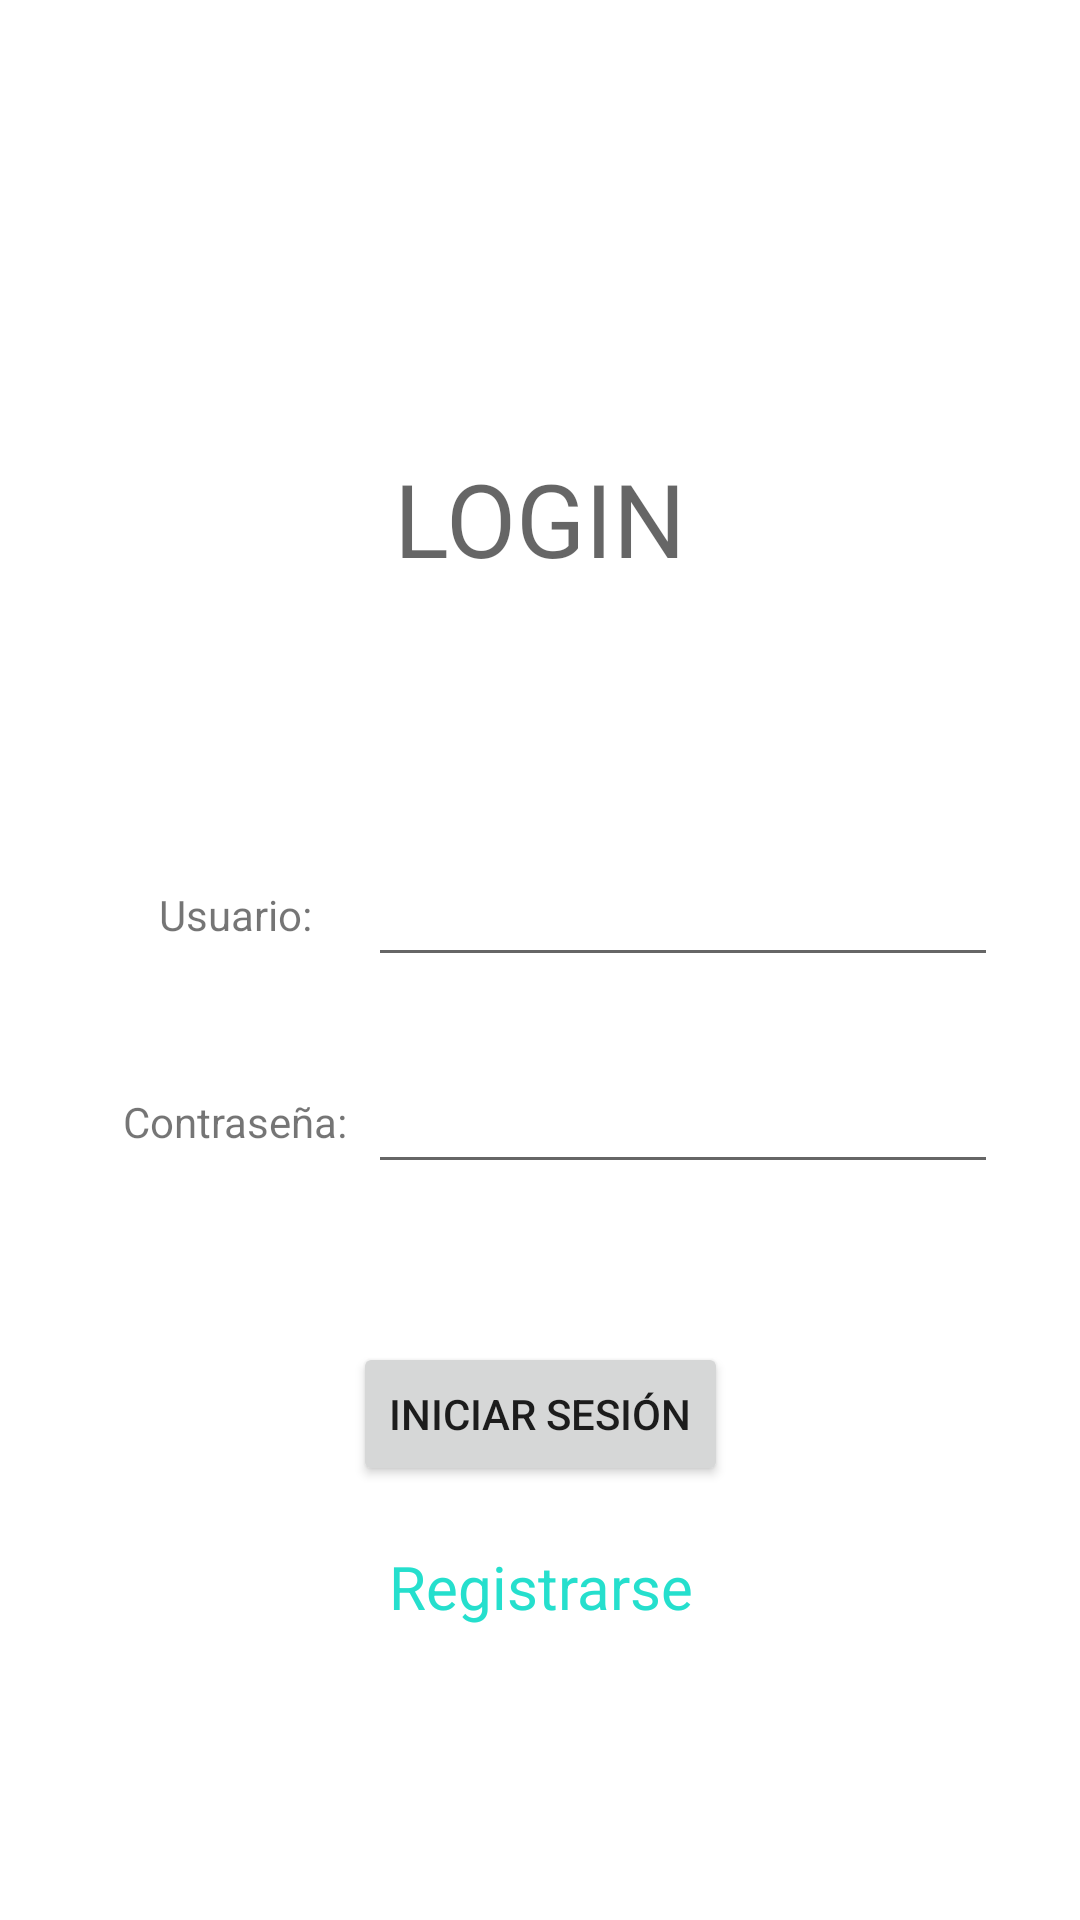

Reconstruct the res/layout file that produces this screen, plus the resources it refers to.
<!-- AndroidManifest.xml: application theme Theme.RicurasApp -->
<!-- res/layout/activity_login.xml -->
<?xml version="1.0" encoding="utf-8"?>
<androidx.constraintlayout.widget.ConstraintLayout xmlns:android="http://schemas.android.com/apk/res/android"
    xmlns:app="http://schemas.android.com/apk/res-auto"
    xmlns:tools="http://schemas.android.com/tools"
    android:layout_width="match_parent"
    android:layout_height="match_parent"
    tools:context=".activities.LoginActivity">

    <TextView
        android:id="@+id/textViewLoginTitle"
        android:layout_width="wrap_content"
        android:layout_height="wrap_content"
        android:layout_marginTop="150dp"
        android:text="Login"
        android:textAppearance="@style/TextAppearance.AppCompat.Display1"
        app:layout_constraintEnd_toEndOf="parent"
        app:layout_constraintHorizontal_bias="0.5"
        app:layout_constraintStart_toStartOf="parent"
        app:layout_constraintTop_toTopOf="parent"
        app:textAllCaps="true" />

    <EditText
        android:id="@+id/editTextTextPersonName"
        android:layout_width="wrap_content"
        android:layout_height="wrap_content"
        android:layout_marginStart="44dp"
        android:layout_marginEnd="53dp"
        android:ems="10"
        app:layout_constraintBottom_toBottomOf="@+id/textViewLoginUserLabel"
        app:layout_constraintEnd_toEndOf="parent"
        app:layout_constraintStart_toEndOf="@+id/textViewLoginUserLabel"
        app:layout_constraintTop_toTopOf="@+id/textViewLoginUserLabel" />

    <EditText
        android:id="@+id/editTextTextPassword"
        android:layout_width="wrap_content"
        android:layout_height="wrap_content"
        android:ems="10"
        android:inputType="textPassword"
        app:layout_constraintBottom_toBottomOf="@+id/textViewLoginUserPwd"
        app:layout_constraintEnd_toEndOf="@+id/editTextTextPersonName"
        app:layout_constraintStart_toStartOf="@+id/editTextTextPersonName"
        app:layout_constraintTop_toTopOf="@+id/textViewLoginUserPwd" />

    <TextView
        android:id="@+id/textViewLoginUserPwd"
        android:layout_width="wrap_content"
        android:layout_height="wrap_content"
        android:layout_marginTop="50dp"
        android:text="Contraseña:"
        app:layout_constraintEnd_toEndOf="@+id/textViewLoginUserLabel"
        app:layout_constraintStart_toStartOf="@+id/textViewLoginUserLabel"
        app:layout_constraintTop_toBottomOf="@+id/textViewLoginUserLabel" />

    <TextView
        android:id="@+id/textViewLoginUserLabel"
        android:layout_width="wrap_content"
        android:layout_height="wrap_content"
        android:layout_marginStart="53dp"
        android:layout_marginTop="100dp"
        android:text="Usuario:"
        app:layout_constraintStart_toStartOf="parent"
        app:layout_constraintTop_toBottomOf="@+id/textViewLoginTitle" />

    <Button
        android:id="@+id/buttonLogin"
        android:layout_width="wrap_content"
        android:layout_height="wrap_content"
        android:layout_marginTop="64dp"
        android:text="Iniciar Sesión"
        app:layout_constraintEnd_toEndOf="parent"
        app:layout_constraintHorizontal_bias="0.5"
        app:layout_constraintStart_toStartOf="parent"
        app:layout_constraintTop_toBottomOf="@+id/textViewLoginUserPwd" />

    <TextView
        android:id="@+id/textViewRegister"
        android:layout_width="wrap_content"
        android:layout_height="wrap_content"
        android:layout_marginTop="20dp"
        android:text="Registrarse"
        android:textColor="#DD03DAC5"
        android:textSize="20sp"
        app:layout_constraintEnd_toEndOf="@+id/buttonLogin"
        app:layout_constraintStart_toStartOf="@+id/buttonLogin"
        app:layout_constraintTop_toBottomOf="@+id/buttonLogin" />
</androidx.constraintlayout.widget.ConstraintLayout>
<!-- resources referenced by this layout -->
<resources>
  <style name="Theme.RicurasApp" parent="Theme.MaterialComponents.DayNight.DarkActionBar">
          
          <item name="colorPrimary">@color/purple_500</item>
          <item name="colorPrimaryVariant">@color/purple_700</item>
          <item name="colorOnPrimary">@color/white</item>
          
          <item name="colorSecondary">@color/teal_200</item>
          <item name="colorSecondaryVariant">@color/teal_700</item>
          <item name="colorOnSecondary">@color/black</item>
          
          <item name="android:statusBarColor" tools:targetApi="l">?attr/colorPrimaryVariant</item>
          
      </style>
  <!-- not gathered from this repository: default colours our renderer supplied (Android Studio template values) -->
  <color name="purple_500">#FF6200EE</color>
  <color name="purple_700">#FF3700B3</color>
  <color name="teal_200">#FF03DAC5</color>
  <color name="teal_700">#FF018786</color>
  <color name="black">#FF000000</color>
  <color name="white">#FFFFFFFF</color>
</resources>
